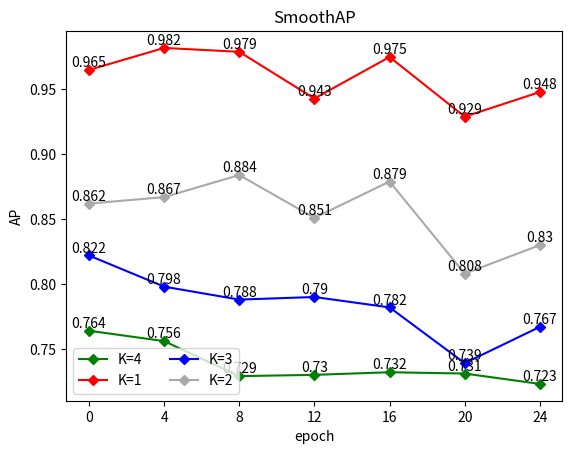

Reproduce this figure in Python.
import matplotlib.pyplot as plt
#准备绘制数据
x = ["0", "4", "8", "12", "16","20","24"]
y = [0.764 , 0.756 , 0.729 , 0.730 , 0.732 , 0.731 , 0.723]

x2 = ["0", "4", "8", "12", "16","20","24"]
y2 = [0.965 , 0.982 , 0.979 , 0.943 , 0.975 , 0.929 , 0.948]

x3 = ["0", "4", "8", "12", "16","20","24"]
y3 = [0.822,0.798,0.788,0.790,0.782,0.739,0.767]

x4 = ["0", "4", "8", "12", "16","20","24"]
y4 = [0.862,0.867,0.884,0.851,0.879,0.808,0.830]

x5 = ["0", "20", "40", "60", "80","100"]
y5 = [0.99971,0.999989659,0.9999946654,0.9999981433,0.879,0.808]

x6 = ["0", "20", "40", "60", "80","100"]
y6 = [0.8841,0.9583,0.9909,0.9975,0.879,0.808]

x7 = ["0", "20", "40", "60", "80","100"]
y7 = [0.7812,0.924,0.9884,0.9943,0.879,0.808]

x8 = ["0", "20", "40", "60", "80","100"]
y8 = [0.7455,0.9047,0.9875,0.9893,0.879,0.808]

x9 = ["0", "20", "40", "60", "80","100"]
y9 = [0.7455,0.9047,0.9875,0.9893,0.879,0.808]

xm1 = ["5", "10", "15", "20"]
ym1 = [0.6881,0.75,0.7698,0.9097,0.879,0.808]

xm2 = ["5", "10", "15", "20"]
ym2 = [0.276,0.2864,0.2885,0.3258,0.879,0.808]

xm3 = ["5", "10", "15", "20"]
ym3 = [0.2704,0.2786,0.2824,0.3016,0.879,0.808]

xm4 = ["0", "5", "10", "15", "20"]
ym4 = [0.2543,0.2682,0.2675,0.2873,0.879,0.808]

xm5 = ["0", "5", "10", "15", "20"]
ym5 = [0.2546,0.2663,0.2658,0.2791,0.879,0.808]

# "g" 表示红色，marksize用来设置'D'菱形的大小
plt.plot(x, y, "g", marker='D', markersize=5, label="K=4")
plt.plot(x2, y2, "r", marker='D', markersize=5, label="K=1")
plt.plot(x3, y3, "b", marker='D', markersize=5, label="K=3")
plt.plot(x4, y4, "darkgray", marker='D', markersize=5, label="K=2")
#绘制坐标轴标签
plt.xlabel("epoch")
plt.ylabel("AP")
plt.title("SmoothAP")
#显示图例
plt.legend(loc="lower left",frameon=True,ncol=2)
#调用 text()在图像上绘制注释文本
#x1、y1表示文本所处坐标位置，ha参数控制水平对齐方式, va控制垂直对齐方式，str(y1)表示要绘制的文本
for x1, y1 in zip(x, y):
    plt.text(x1, y1, str(y1), ha='center', va='bottom', fontsize=10)

for x1, y1 in zip(x2, y2):
    plt.text(x1, y1, str(y1), ha='center', va='bottom', fontsize=10)

for x1, y1 in zip(x3, y3):
    plt.text(x1, y1, str(y1), ha='center', va='bottom', fontsize=10)

for x1, y1 in zip(x4, y4):
    plt.text(x1, y1, str(y1), ha='center', va='bottom', fontsize=10)
#保存图片
plt.savefig("1.jpg")
plt.show()